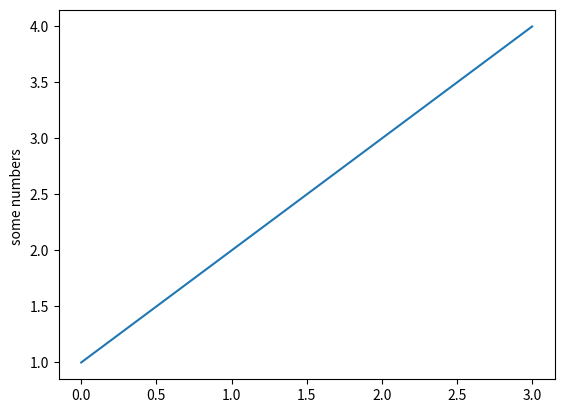
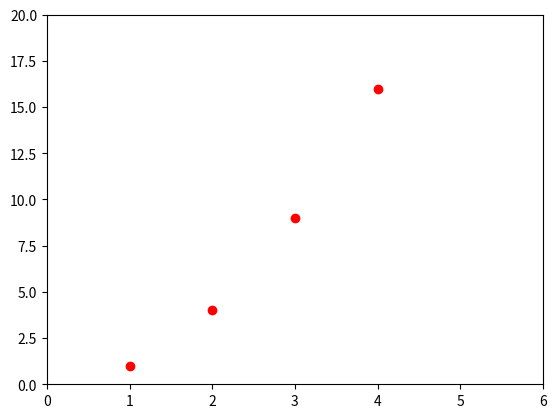
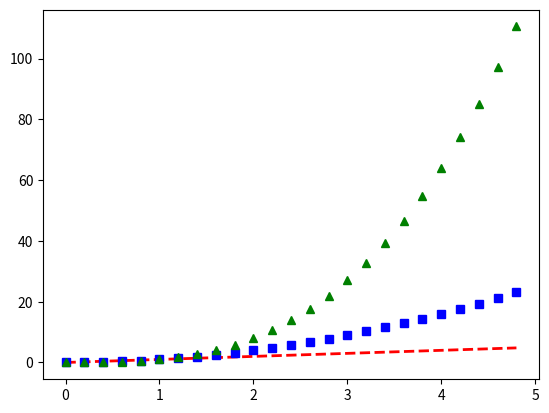
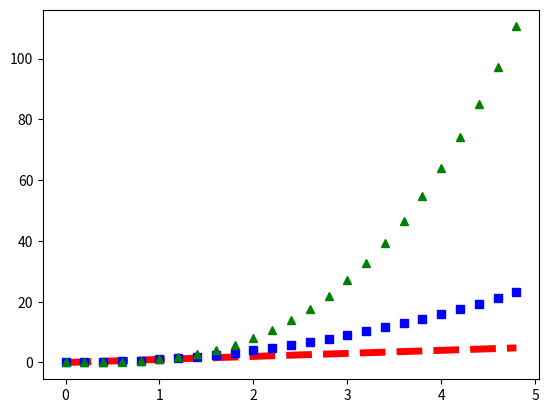
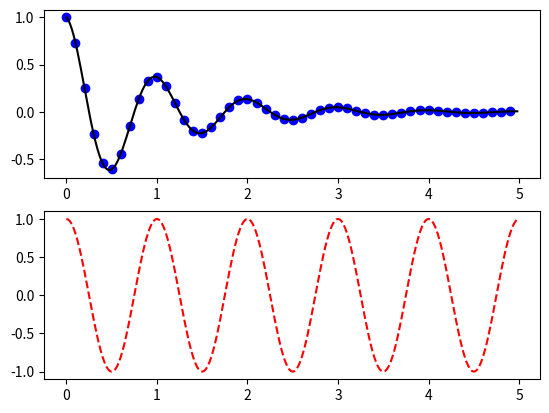

Reproduce these figures in Python, in order. (Note: this script raises an exception after producing the figures.)
import matplotlib.pyplot as plt

import numpy as np
plt.figure(1)
plt.plot([1,2,3,4])
plt.ylabel('some numbers ')

plt.figure(2)
plt.plot([1,2,3,4], [1,4,9,16], 'ro')
plt.axis([0, 6, 0, 20])

plt.figure (3)
t = np.arange(0., 5., 0.2)
plt.plot(t, t, 'r--', t, t**2, 'bs', t, t**3, 'g^', linewidth = 2.0)

plt.figure(4)
lines = plt.plot(t, t, 'r--', t, t**2, 'bs', t, t**3, 'g^')
lines[0].set_lw(5.0)
plt.setp(lines[1])


plt.figure(5)
def f(t):
    return np.exp(-t)*np.cos(2*np.pi*t)

t1 = np.arange(0.0, 5.0, 0.1)
t2 = np.arange(0.0, 5.0, 0.02)

plt.figure(6)
plt.subplot(211)
plt.plot(t1, f(t1), 'bo', t2, f(t2),'k')

plt.subplot(212)
plt.plot(t2, np.cos(2*np.pi*t2), 'r--')
plot.show()